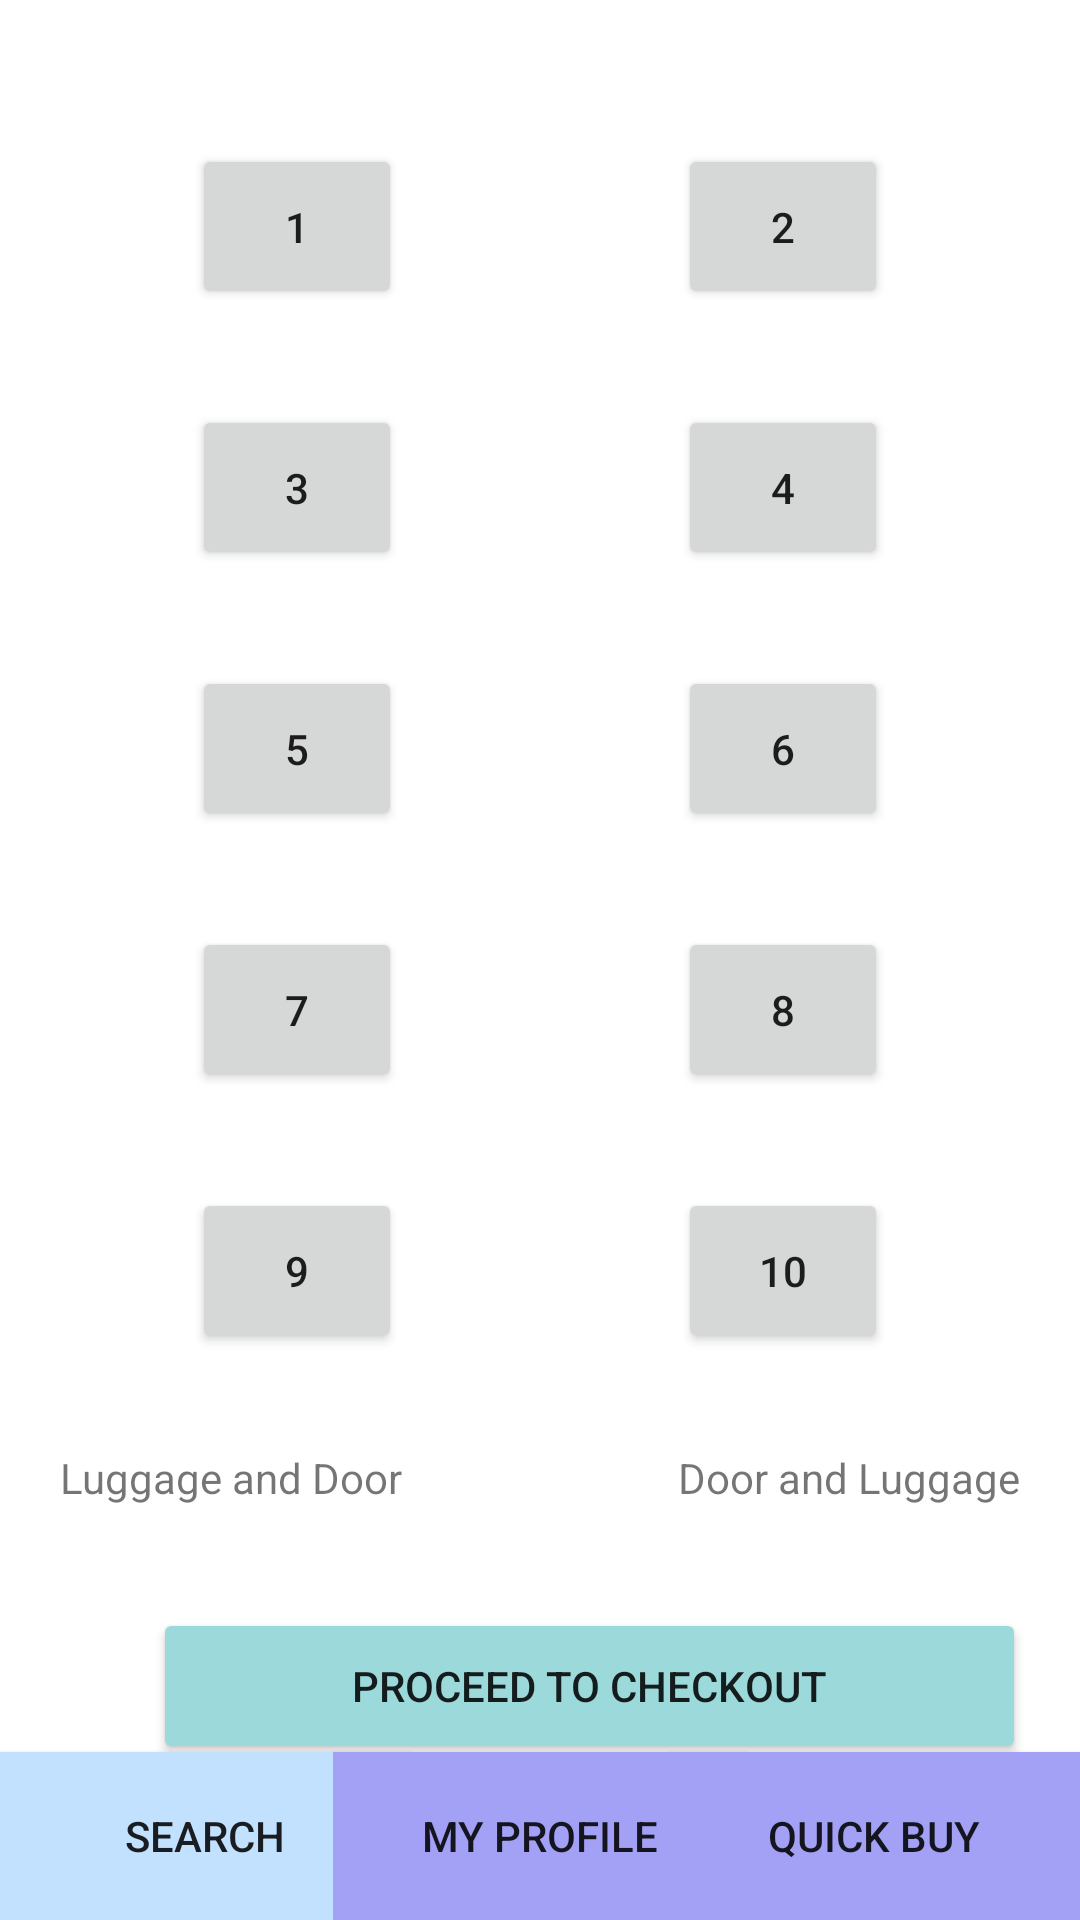

Layout XML and referenced resources for this Android screen:
<!-- AndroidManifest.xml: application theme Theme.AdminPanelNew -->
<!-- res/layout/activity_first_class.xml -->
<?xml version="1.0" encoding="utf-8"?>
<androidx.constraintlayout.widget.ConstraintLayout xmlns:android="http://schemas.android.com/apk/res/android"
    xmlns:app="http://schemas.android.com/apk/res-auto"
    xmlns:tools="http://schemas.android.com/tools"
    android:layout_width="match_parent"
    android:layout_height="match_parent"
    tools:context=".SeatSelector">

    <Button
        android:id="@+id/button2_first"
        android:layout_width="70dp"
        android:layout_height="55dp"
        android:layout_marginTop="48dp"
        android:layout_marginEnd="64dp"
        android:text="2"
        app:layout_constraintEnd_toEndOf="parent"
        app:layout_constraintTop_toTopOf="parent" />


    <Button
        android:id="@+id/button6_first"
        android:layout_width="70dp"
        android:layout_height="55dp"
        android:layout_marginTop="32dp"
        android:layout_marginEnd="64dp"
        android:text="6"
        app:layout_constraintEnd_toEndOf="parent"
        app:layout_constraintTop_toBottomOf="@+id/button4_first" />


    <Button
        android:id="@+id/button8_first"
        android:layout_width="70dp"
        android:layout_height="55dp"
        android:layout_marginTop="32dp"
        android:layout_marginEnd="64dp"
        android:text="8"
        app:layout_constraintEnd_toEndOf="parent"
        app:layout_constraintTop_toBottomOf="@+id/button6_first" />

    <Button
        android:id="@+id/button10_first"
        android:layout_width="70dp"
        android:layout_height="55dp"
        android:layout_marginTop="32dp"
        android:layout_marginEnd="64dp"
        android:text="10"
        app:layout_constraintEnd_toEndOf="parent"
        app:layout_constraintTop_toBottomOf="@+id/button8_first" />


    <Button
        android:id="@+id/button4_first"
        android:layout_width="70dp"
        android:layout_height="55dp"
        android:layout_marginTop="32dp"
        android:layout_marginEnd="64dp"
        android:text="4"
        app:layout_constraintEnd_toEndOf="parent"
        app:layout_constraintTop_toBottomOf="@+id/button2_first" />


    <Button
        android:id="@+id/button1_first"
        android:layout_width="70dp"
        android:layout_height="55dp"
        android:layout_marginStart="64dp"
        android:layout_marginTop="48dp"
        android:text="1"
        app:layout_constraintStart_toStartOf="parent"
        app:layout_constraintTop_toTopOf="parent" />

    <Button
        android:id="@+id/button3_first"
        android:layout_width="70dp"
        android:layout_height="55dp"
        android:layout_marginStart="64dp"
        android:layout_marginTop="32dp"
        android:text="3"
        app:layout_constraintStart_toStartOf="parent"
        app:layout_constraintTop_toBottomOf="@+id/button1_first" />

    <Button
        android:id="@+id/button5_first"
        android:layout_width="70dp"
        android:layout_height="55dp"
        android:layout_marginStart="64dp"
        android:layout_marginTop="32dp"
        android:text="5"
        app:layout_constraintStart_toStartOf="parent"
        app:layout_constraintTop_toBottomOf="@+id/button3_first" />

    <Button
        android:id="@+id/button7_first"
        android:layout_width="70dp"
        android:layout_height="55dp"
        android:layout_marginStart="64dp"
        android:layout_marginTop="32dp"
        android:text="7"
        app:layout_constraintStart_toStartOf="parent"
        app:layout_constraintTop_toBottomOf="@+id/button5_first" />

    <Button
        android:id="@+id/button9_first"
        android:layout_width="70dp"
        android:layout_height="55dp"
        android:layout_marginStart="64dp"
        android:layout_marginTop="32dp"
        android:text="9"
        app:layout_constraintStart_toStartOf="parent"
        app:layout_constraintTop_toBottomOf="@+id/button7_first" />


    <TextView
        android:id="@+id/textView_seatt"
        android:layout_width="137dp"
        android:layout_height="21dp"
        android:layout_marginTop="32dp"
        android:layout_marginEnd="20dp"
        android:gravity="end"
        android:text="@string/door_and_luggage"
        android:textAlignment="gravity"
        app:layout_constraintEnd_toEndOf="parent"
        app:layout_constraintTop_toBottomOf="@+id/button10_first" />

    <TextView
        android:id="@+id/textView_seatt2"
        android:layout_width="137dp"
        android:layout_height="21dp"
        android:layout_marginStart="20dp"
        android:layout_marginTop="32dp"
        android:text="@string/luggage_and_door"
        app:layout_constraintStart_toStartOf="parent"
        app:layout_constraintTop_toBottomOf="@+id/button9_first" />

    <Button
        android:id="@+id/proceedCheckout"
        android:layout_width="291dp"
        android:layout_height="52dp"
        android:layout_marginStart="51dp"
        android:layout_marginTop="32dp"
        android:layout_marginEnd="51dp"
        android:backgroundTint="@color/pastel_green"
        android:text="@string/proceed_to_checkout"
        app:layout_constraintEnd_toEndOf="parent"
        app:layout_constraintHorizontal_bias="0.0"
        app:layout_constraintStart_toStartOf="parent"
        app:layout_constraintTop_toBottomOf="@+id/textView_seatt2" />

    <Button
        android:id="@+id/bottomQuickBuy"
        android:layout_width="137dp"
        android:layout_height="56dp"
        android:background="@color/lilac"
        android:backgroundTint="#A3A1F5"
        android:text="Quick Buy"
        app:layout_constraintBottom_toBottomOf="parent"
        app:layout_constraintEnd_toEndOf="parent" />

    <Button
        android:id="@+id/bottomSearch"
        android:layout_width="137dp"
        android:layout_height="56dp"
        android:background="@color/baby_blue"
        android:backgroundTint="#C2E1FF"
        android:text="Search"
        app:backgroundTint="@color/baby_blue"
        app:layout_constraintBottom_toBottomOf="parent"
        app:layout_constraintStart_toStartOf="parent" />

    <Button
        android:id="@+id/bottomProfile"
        android:layout_width="138dp"
        android:layout_height="56dp"
        android:background="@color/lilac"
        android:backgroundTint="#A3A1F5"
        android:text="My Profile"
        app:layout_constraintBottom_toBottomOf="parent"
        app:layout_constraintEnd_toStartOf="@+id/bottomQuickBuy"
        app:layout_constraintStart_toEndOf="@+id/bottomSearch" />

</androidx.constraintlayout.widget.ConstraintLayout>
<!-- resources referenced by this layout -->
<resources>
  <color name="baby_blue">#C2E1FF</color>
  <color name="lilac">#A3A1F5</color>
  <color name="pastel_green">#9CD9DB</color>
  <string name="door_and_luggage">Door and Luggage</string>
  <string name="luggage_and_door">Luggage and Door</string>
  <string name="proceed_to_checkout">Proceed to Checkout</string>
  <style name="Theme.AdminPanelNew" parent="Theme.MaterialComponents.DayNight.DarkActionBar">
          
          <item name="colorPrimary">@color/purple_500</item>
          <item name="colorPrimaryVariant">@color/purple_700</item>
          <item name="colorOnPrimary">@color/white</item>
          
          <item name="colorSecondary">@color/teal_200</item>
          <item name="colorSecondaryVariant">@color/teal_700</item>
          <item name="colorOnSecondary">@color/black</item>
          
          <item name="android:statusBarColor" tools:targetApi="l">?attr/colorPrimaryVariant</item>
          
      </style>
  <color name="purple_500">#A3A1F5</color>
  <color name="purple_700">#FF3700B3</color>
  <color name="white">#FFFFFFFF</color>
  <color name="teal_200">#FF03DAC5</color>
  <color name="teal_700">#FF018786</color>
  <color name="black">#FF000000</color>
</resources>
